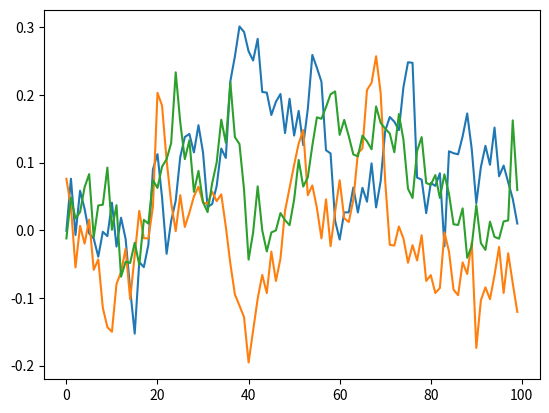

Source code (Python):
# -*- coding: utf-8 -*-
# --------------------------------------
# Ornstein-Uhlenbeck Noise
# Author: Flood Sung
# Date: 2016.5.4
# Reference: https://github.com/rllab/rllab/blob/master/rllab/exploration_strategies/ou_strategy.py
# --------------------------------------

import numpy as np
import numpy.random as nr

class OUNoise:
    """docstring for OUNoise"""
    def __init__(self,action_dimension,mu=0, theta=0.15, sigma=0.05):
        self.action_dimension = action_dimension
        self.mu = mu
        self.theta = theta
        self.sigma = sigma
        self.state = np.ones(self.action_dimension) * self.mu
        self.reset()

    def reset(self):
        self.state = np.ones(self.action_dimension) * self.mu

    def noise(self):
        x = self.state
        dx = self.theta * (self.mu - x) + self.sigma * nr.randn(len(x))
        self.state = x + dx
        return self.state

if __name__ == '__main__':
    ou = OUNoise(3)
    states = []
    for i in range(100):
        states.append(ou.noise())
    import matplotlib.pyplot as plt

    plt.plot(states)
    plt.show()